Run: headless pygame with SDL's dummy video driver; simulated clock (each Clock.tick advances the game by its frame time, no real sleeping); random seed 0; keys injected as events and as key.get_pressed() state; mouse plan: one left click at the window centre at the start of phase 2, then a move to the lower-right quarter at the start of phase 3.
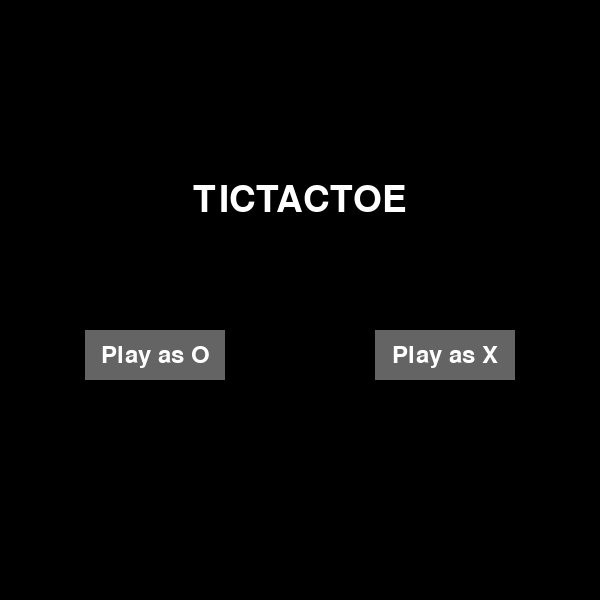
Frame 1 of 4 · flips 1–60 · no input
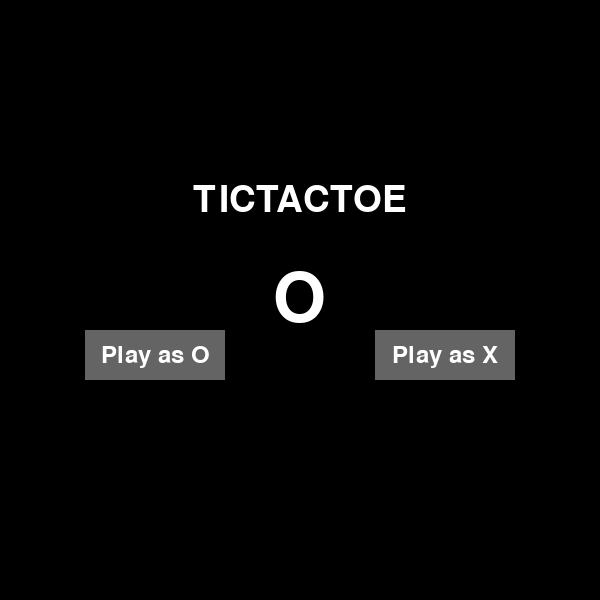
Frame 2 of 4 · flips 61–180 · clicked the window centre · tapped SPACE, RETURN · held RIGHT (→), D
Frame 3 of 4 · flips 181–300 · moved the mouse to the lower-right quarter · held DOWN (↓), S · screen unchanged from frame 2, image omitted
Frame 4 of 4 · flips 301–420 · held LEFT (←), A, UP (↑), W · screen unchanged from frame 3, image omitted

The pygame program that drew these frames:

"""
pygame HAS to be imported and used in a virtual env 
"""
import pygame

pygame.init()

"""
display values
"""
size = 600

screen = pygame.display.set_mode((size, size))

width = screen.get_width() 
height = screen.get_height() 

#  positions array for coords in the grid (to place Xs and Os)
positionsX = [(width/5+20),(width/2),(width - (width/5+20))]
positionsY = [(height/5+20),(height/2),(height - (height/5+20))]


"""
color presets
"""
white = (255,255,255)

black = (0, 0, 0)

color_light = (170,170,170) 

color_dark = (100,100,100) 

red = (255, 0, 0)

"""
Font style presets
"""
smallfont = pygame.font.SysFont('Corbel',35) 

bigfont = pygame.font.SysFont('Corbel',55) 

playFont = pygame.font.SysFont('tahoma', 100, bold=False, italic=False)

"""
Game text
"""
playXButton = pygame.Rect(width/2+width/8, height/2+30, 140, 50)
playasx = smallfont.render('Play as X', True, white)
playXRect = playasx.get_rect()
playXRect.center = playXButton.center

playOButton = pygame.Rect(width/2-width/8-140, height/2+30, 140, 50)
playaso = smallfont.render('Play as O', True, white)
playORect = playaso.get_rect()
playORect.center = playOButton.center

gameName = bigfont.render('TICTACTOE', True, white)
gameNameRect = gameName.get_rect()
gameNameRect.center = (width/2, 200)


X = playFont.render('X', True, white)
O = playFont.render('O', True, white)

"""
whatever 
"""

fontHeight = playFont.get_height()
xWidth = playFont.size("X")[0]
oWidth = playFont.size("O")[0]

player = None

smth = False

run = True  

while run:

    screen.fill((black))  # dark backdrop

    mouse = pygame.mouse.get_pos() 

    for event in pygame.event.get():
        if event.type == pygame.MOUSEBUTTONDOWN: 
            if width/3+20 <= mouse[0] <= (width-width/3-20) and height/3+20 <= mouse[1] <= (height-height/3-20):
                # char width can be made variable in a function and passed as an arg
                smth=True
            if playXButton.collidepoint(mouse): 
                player = X


        if event.type == pygame.QUIT:
            run = False

    if player == None and playXButton.collidepoint(mouse):
        pygame.draw.rect(screen, color_light, playXButton)
        screen.blit(playasx, playXRect) 
    elif player == None:
        pygame.draw.rect(screen, color_dark, playXButton)
        screen.blit(playasx, playXRect)  

    if player == None and playOButton.collidepoint(mouse):
        pygame.draw.rect(screen, color_light, playOButton)
        screen.blit(playaso, playORect) 
    elif player == None:
        pygame.draw.rect(screen, color_dark, playOButton)
        screen.blit(playaso, playORect) 

    if player == None:
        screen.blit(gameName, gameNameRect) 
    else:
        pygame.draw.line(screen, white, [width/8, height/3+20], [width-width/8, height/3+20], 1)  # H 1
        pygame.draw.line(screen, white, [width/3+20, height/8], [width/3+20, height-height/8], 1) # V 1

        pygame.draw.line(screen, white, [width/8, height-height/3-20], [width-width/8, height-height/3-20], 1)  # H 2
        pygame.draw.line(screen, white, [width-width/3-20, height/8], [width-width/3-20, height-height/8], 1)  # V 2
# position x
    if smth==False and player != None and width/3+20 <= mouse[0] <= (width-width/3-20) and height/3+20 <= mouse[1] <= (height-height/3-20):
        pygame.draw.rect(screen, color_dark, [width/3+20, height/3+20, 160, 160])
    if smth == True:   
        screen.blit(O, (positionsX[1]-oWidth/2, positionsY[1]-fontHeight/2)) 

    pygame.display.update()


pygame.quit()
